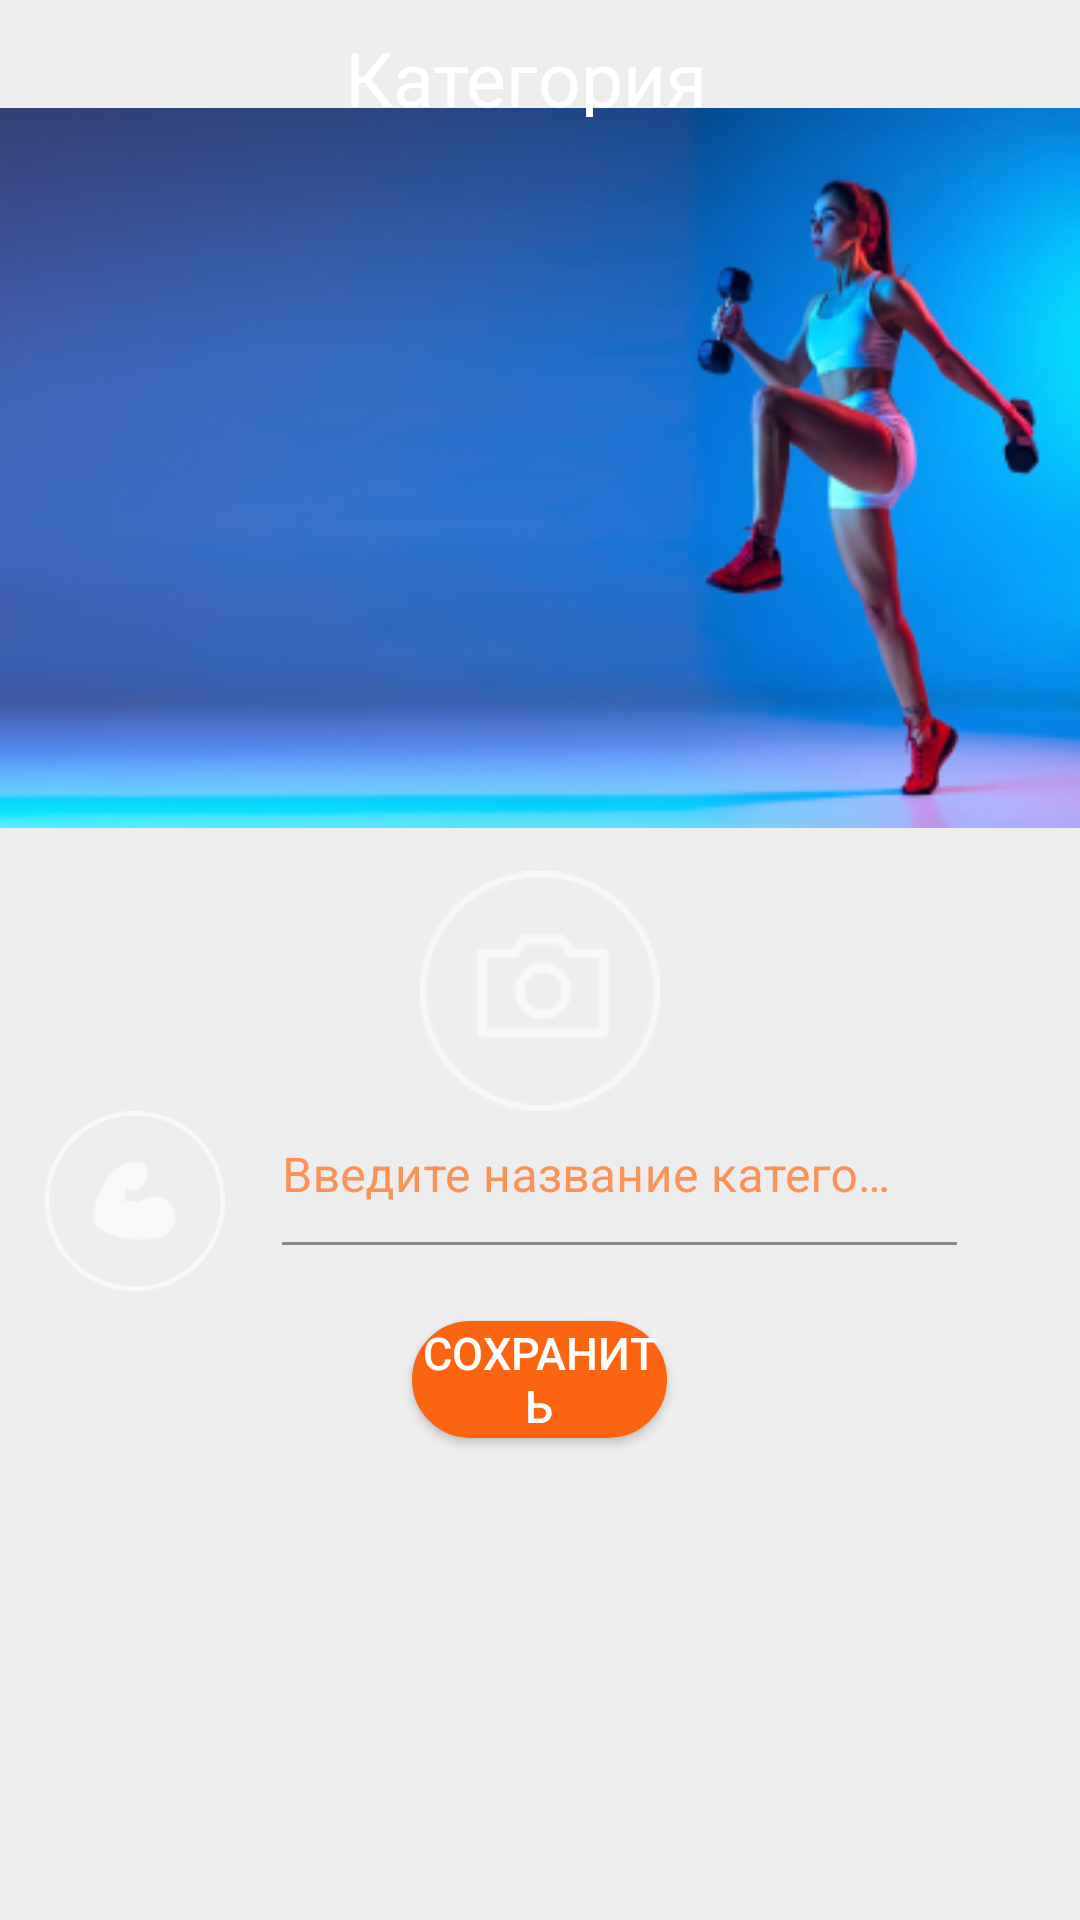

Write the Android layout XML for this screen, with the resource values it uses.
<!-- AndroidManifest.xml: application theme Theme.BucketList -->
<!-- res/layout/adding_category.xml -->
<?xml version="1.0" encoding="utf-8"?>
<RelativeLayout xmlns:android="http://schemas.android.com/apk/res/android"
    xmlns:app="http://schemas.android.com/apk/res-auto"
    xmlns:tools="http://schemas.android.com/tools"
    android:layout_width="fill_parent"
    android:layout_height="fill_parent"
    android:background="@color/light_grey_1"
    tools:context=".ui.categories.CategoriesFragment"
    tools:layout_editor_absoluteY="81dp">

    <ImageView
        android:id="@+id/imageView"
        android:layout_width="match_parent"
        android:layout_height="240dp"
        android:layout_marginTop="36dp"

        android:background="@drawable/add_categories_page_photo" />


    <RelativeLayout
        android:layout_width="match_parent"
        android:layout_height="53dp"
        android:bottomLeftRadius="200000sp"
        android:bottomRightRadius="200000dp"
        android:foreground="@drawable/title_page">


    </RelativeLayout>

    <TextView
        android:layout_width="130dp"
        android:layout_height="30dp"
        android:layout_marginStart="140dp"
        android:layout_marginTop="9dp"
        android:text="Категория"
        android:textColor="#FFFFFF"
        android:layout_centerHorizontal="true"
        android:textSize="25dp">

    </TextView>

<RelativeLayout
    android:layout_width="fill_parent"
    android:layout_height="fill_parent"
    android:layout_marginTop="-10dp"
    >

    <Button
        android:id="@+id/camera_btn"
        android:layout_width="80dp"
        android:layout_height="80dp"
        android:layout_centerHorizontal="true"
        android:layout_marginStart="155dp"
        android:layout_marginTop="300dp"
        android:background="@drawable/cameraa"
        android:backgroundTint="#F8F8F8"
        android:text=""
        android:textColor="#FFFFFF"
        android:textSize="30sp" />

    <Button
        android:id="@+id/power_btn"
        android:layout_width="60dp"
        android:layout_height="60dp"
        android:layout_marginStart="15dp"
        android:layout_marginTop="380dp"
        android:background="@drawable/power"

        android:backgroundTint="#F8F8F8"
        android:text=""
        android:textColor="#FFFFFF"
        android:textSize="30sp" />

    <com.google.android.material.textfield.TextInputLayout
        style="@style/Widget.Material3.TextInputEditText.FilledBox"
        android:layout_width="fill_parent"
        android:layout_height="wrap_content"
        android:textColorHint="@color/orange_2"
        app:boxStrokeColor="@color/orange_2"
        app:boxStrokeWidth="1dp"
        app:hintTextColor="@color/orange_3">

        <com.google.android.material.textfield.TextInputEditText
            android:layout_width="match_parent"
            android:layout_height="wrap_content"
            android:layout_marginStart="78dp"
            android:layout_marginTop="355dp"
            android:layout_marginEnd="25dp"
            android:background="@drawable/btn_shape"
            android:hint="Введите название категории"
            android:paddingStart="0dp"
            android:paddingBottom="0dp" />
    </com.google.android.material.textfield.TextInputLayout>

    <Button
        android:id="@+id/btn_save"

        android:layout_width="150dp"
        android:layout_height="39dp"
        android:layout_centerHorizontal="true"
        android:layout_marginStart="145dp"
        android:layout_marginTop="450dp"
        android:layout_marginEnd="130dp"
        android:background="@drawable/btn_save"
        android:text="Сохранить"
        android:textColor="#FFFFFF"
        android:textSize="15dp" />
</RelativeLayout>

</RelativeLayout>
<!-- resources referenced by this layout -->
<resources>
  <color name="light_grey_1">#EDEDED</color>
  <color name="orange_2">#FA9359</color>
  <color name="orange_3">#FB6511</color>
  <!-- drawable add_categories_page_photo: png bitmap (drawable, 81564 bytes) -->
  <!-- drawable btn_save (drawable) -->
  <?xml version="1.0" encoding="utf-8"?>
  <shape xmlns:android="http://schemas.android.com/apk/res/android" android:shape="rectangle" >
      <corners
          android:radius="20dp"
          />
      <gradient
          android:angle="45"
          android:centerX="35%"
          android:centerColor="#FB6511"
          android:startColor="#FB6511"
          android:endColor="#FB6511"
          android:type="linear"
          />
      <padding
          android:left="0dp"
          android:top="0dp"
          android:right="0dp"
          android:bottom="0dp"
          />
      <size
          android:width="149dp"
          android:height="29dp"
          />
      <stroke
          android:width="3dp"
          android:color="#FB6511"
          />
  </shape>
  <!-- drawable btn_shape (drawable) -->
  <?xml version="1.0" encoding="utf-8"?>
  <shape xmlns:android="http://schemas.android.com/apk/res/android" android:shape="rectangle" >
      <corners
          android:radius="0dp"
          />
      <gradient
          android:angle="45"
          android:centerX="35%"
          android:centerColor="#EDEDED"
          android:startColor="#EDEDED"
          android:endColor="#EDEDED"
          android:type="linear"
          />
      <padding
          android:left="0dp"
          android:top="0dp"
          android:right="0dp"
          android:bottom="0dp"
          />
      <size
          android:width="267dp"
          android:height="34dp"
          />
  </shape>
  <!-- drawable cameraa: png bitmap (drawable, 2797 bytes) -->
  <!-- drawable power: png bitmap (drawable, 3896 bytes) -->
  <!-- drawable title_page (drawable) -->
  <?xml version="1.0" encoding="utf-8"?>
  <shape xmlns:android="http://schemas.android.com/apk/res/android" android:shape="rectangle" >
      <corners
          android:topLeftRadius="0dp"
          android:topRightRadius="0dp"
          android:bottomLeftRadius="20dp"
          android:bottomRightRadius="20dp"
          />
      <gradient
          android:angle="45"
          android:centerX="35%"
          android:centerColor="#FA9359"
          android:startColor="#FA9359"
          android:endColor="#FA9359"
          android:type="linear"
          />
      <padding
          android:left="0dp"
          android:top="0dp"
          android:right="0dp"
          android:bottom="0dp"
          />
      <size
          android:width="392dp"
          android:height="76dp"
          />
  </shape>
  <style name="Theme.BucketList" parent="Theme.MaterialComponents.DayNight.DarkActionBar">
          
          <item name="colorPrimary">@color/orange_2</item>
          <item name="colorPrimaryVariant">@color/orange_3</item>
          <item name="colorOnPrimary">@color/white</item>
          
          <item name="colorSecondary">@color/teal_200</item>
          <item name="colorSecondaryVariant">@color/teal_700</item>
          <item name="colorOnSecondary">@color/black</item>
          
          <item name="android:statusBarColor">?attr/colorPrimaryVariant</item>
          
      </style>
  <color name="white">#FFFFFFFF</color>
  <color name="teal_200">#FF03DAC5</color>
  <color name="teal_700">#FF018786</color>
  <color name="black">#FF000000</color>
</resources>
